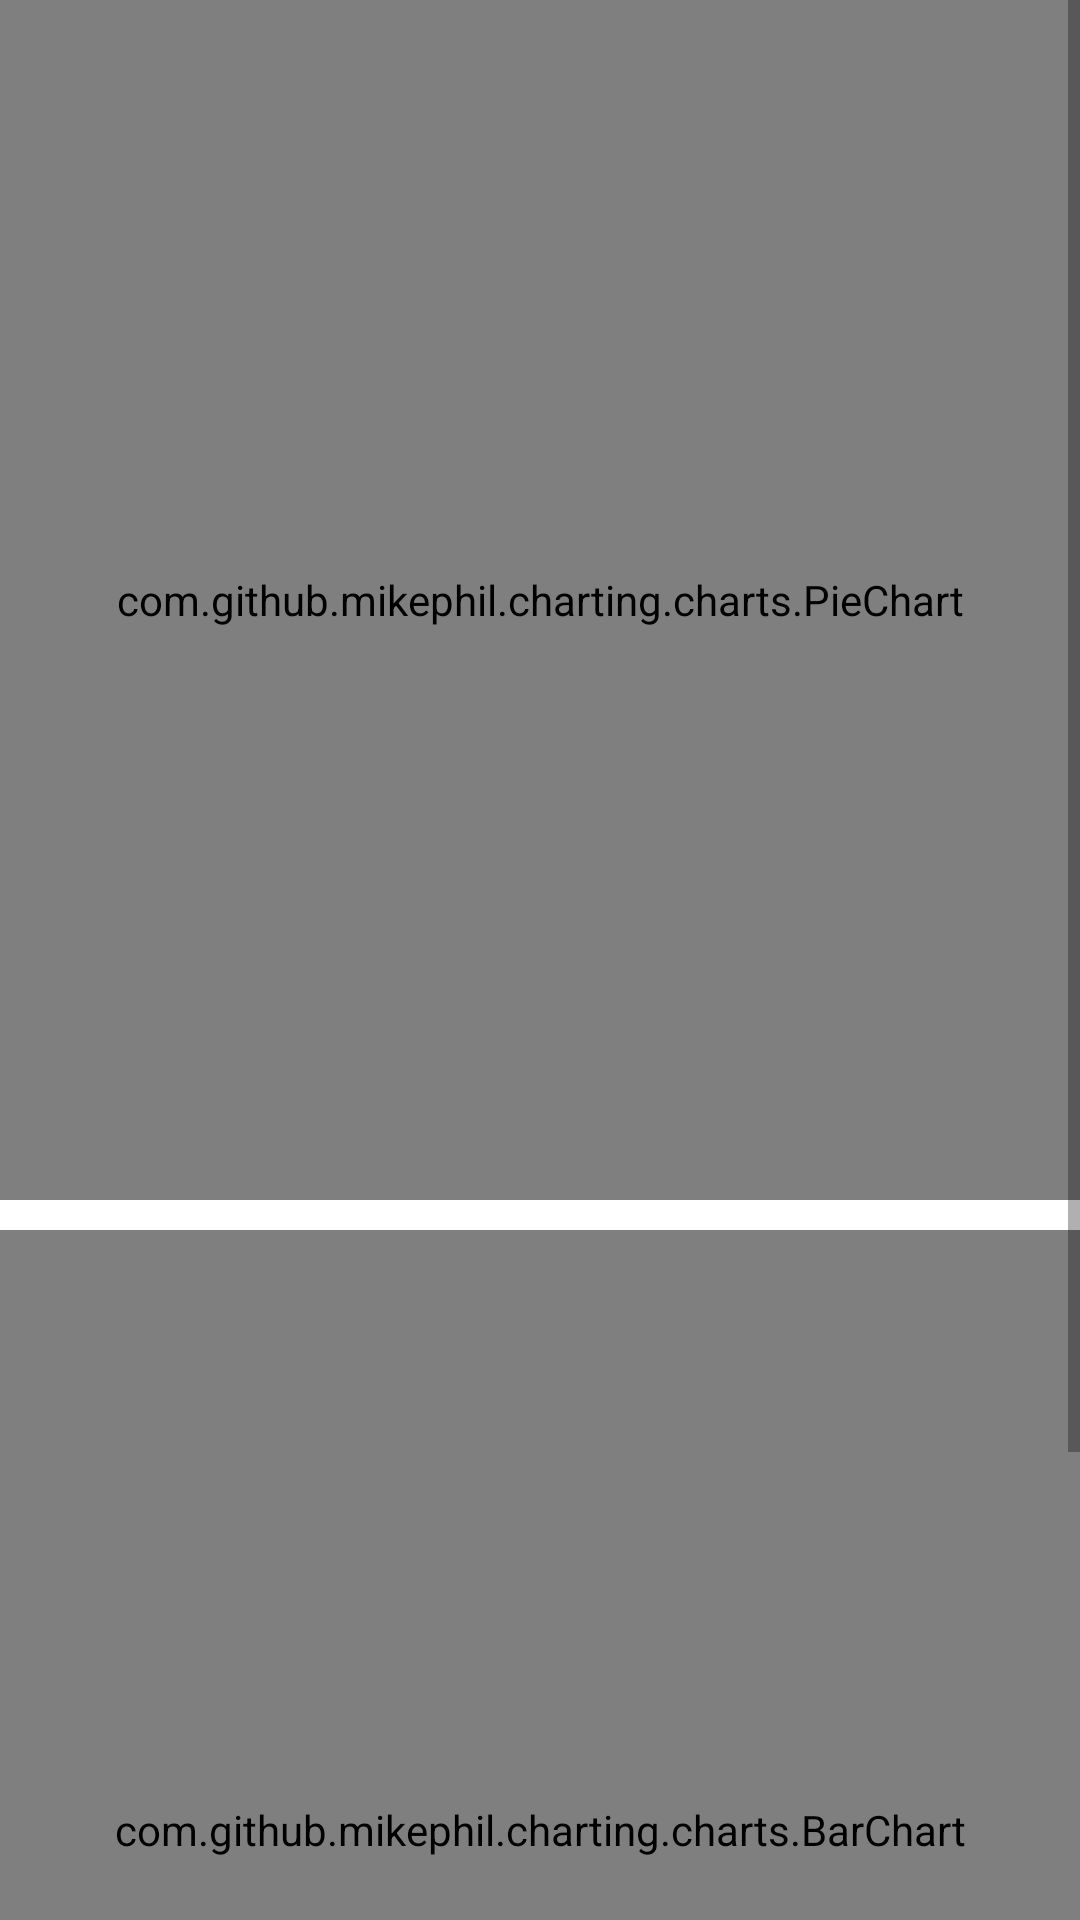

Reconstruct the res/layout file that produces this screen, plus the resources it refers to.
<!-- AndroidManifest.xml: application theme Theme.BookWiki_cbnu -->
<!-- res/layout/fragment_statistics.xml -->
<?xml version="1.0" encoding="utf-8"?>
<FrameLayout xmlns:android="http://schemas.android.com/apk/res/android"
    xmlns:tools="http://schemas.android.com/tools"
    android:layout_width="match_parent"
    android:layout_height="match_parent"
    tools:context=".View.StatisticsFragment">

    <ScrollView
        android:layout_width="match_parent"
        android:layout_height="match_parent">

    <LinearLayout
        android:layout_width="match_parent"
        android:layout_height="match_parent"
        android:orientation="vertical">

        <com.github.mikephil.charting.charts.PieChart
            android:id="@+id/countPieChart"
            android:layout_width="match_parent"
            android:layout_height="400dp"
            android:background="@color/background"/>

        <com.github.mikephil.charting.charts.BarChart
            android:id="@+id/countBarChart"
            android:layout_marginTop="10dp"
            android:layout_width="match_parent"
            android:layout_height="400dp"/>

        <TextView
            android:text="Top3 인기리스트"
            android:textStyle="bold"
            android:textSize="16sp"
            android:textColor="@color/black"
            android:layout_width="match_parent"
            android:layout_height="wrap_content"
            android:layout_marginTop="3dp"
            android:layout_marginStart="8dp"
            android:layout_marginBottom="10dp"/>

        <androidx.recyclerview.widget.RecyclerView
            android:id="@+id/bestBookRecyclerView"
            android:layout_width="match_parent"
            android:layout_height="match_parent"
            android:layout_marginStart="10dp"
            android:layout_marginEnd="10dp"/>

    </LinearLayout>

    </ScrollView>

</FrameLayout>
<!-- resources referenced by this layout -->
<resources>
  <color name="background">#8EE5E5</color>
  <color name="black">#FF000000</color>
  <style name="Theme.BookWiki_cbnu" parent="Theme.MaterialComponents.DayNight.DarkActionBar">
          
          <item name="colorPrimary">#069A8E</item>
          <item name="colorPrimaryVariant">@color/purple_700</item>
          <item name="colorOnPrimary">@color/white</item>
          
          <item name="colorSecondary">@color/teal_200</item>
          <item name="colorSecondaryVariant">@color/teal_700</item>
          <item name="colorOnSecondary">@color/black</item>
          
          <item name="android:statusBarColor">?attr/colorPrimaryVariant</item>
          
      </style>
  <color name="purple_700">#FF3700B3</color>
  <color name="white">#FFFFFFFF</color>
  <color name="teal_200">#FF03DAC5</color>
  <color name="teal_700">#FF018786</color>
</resources>
